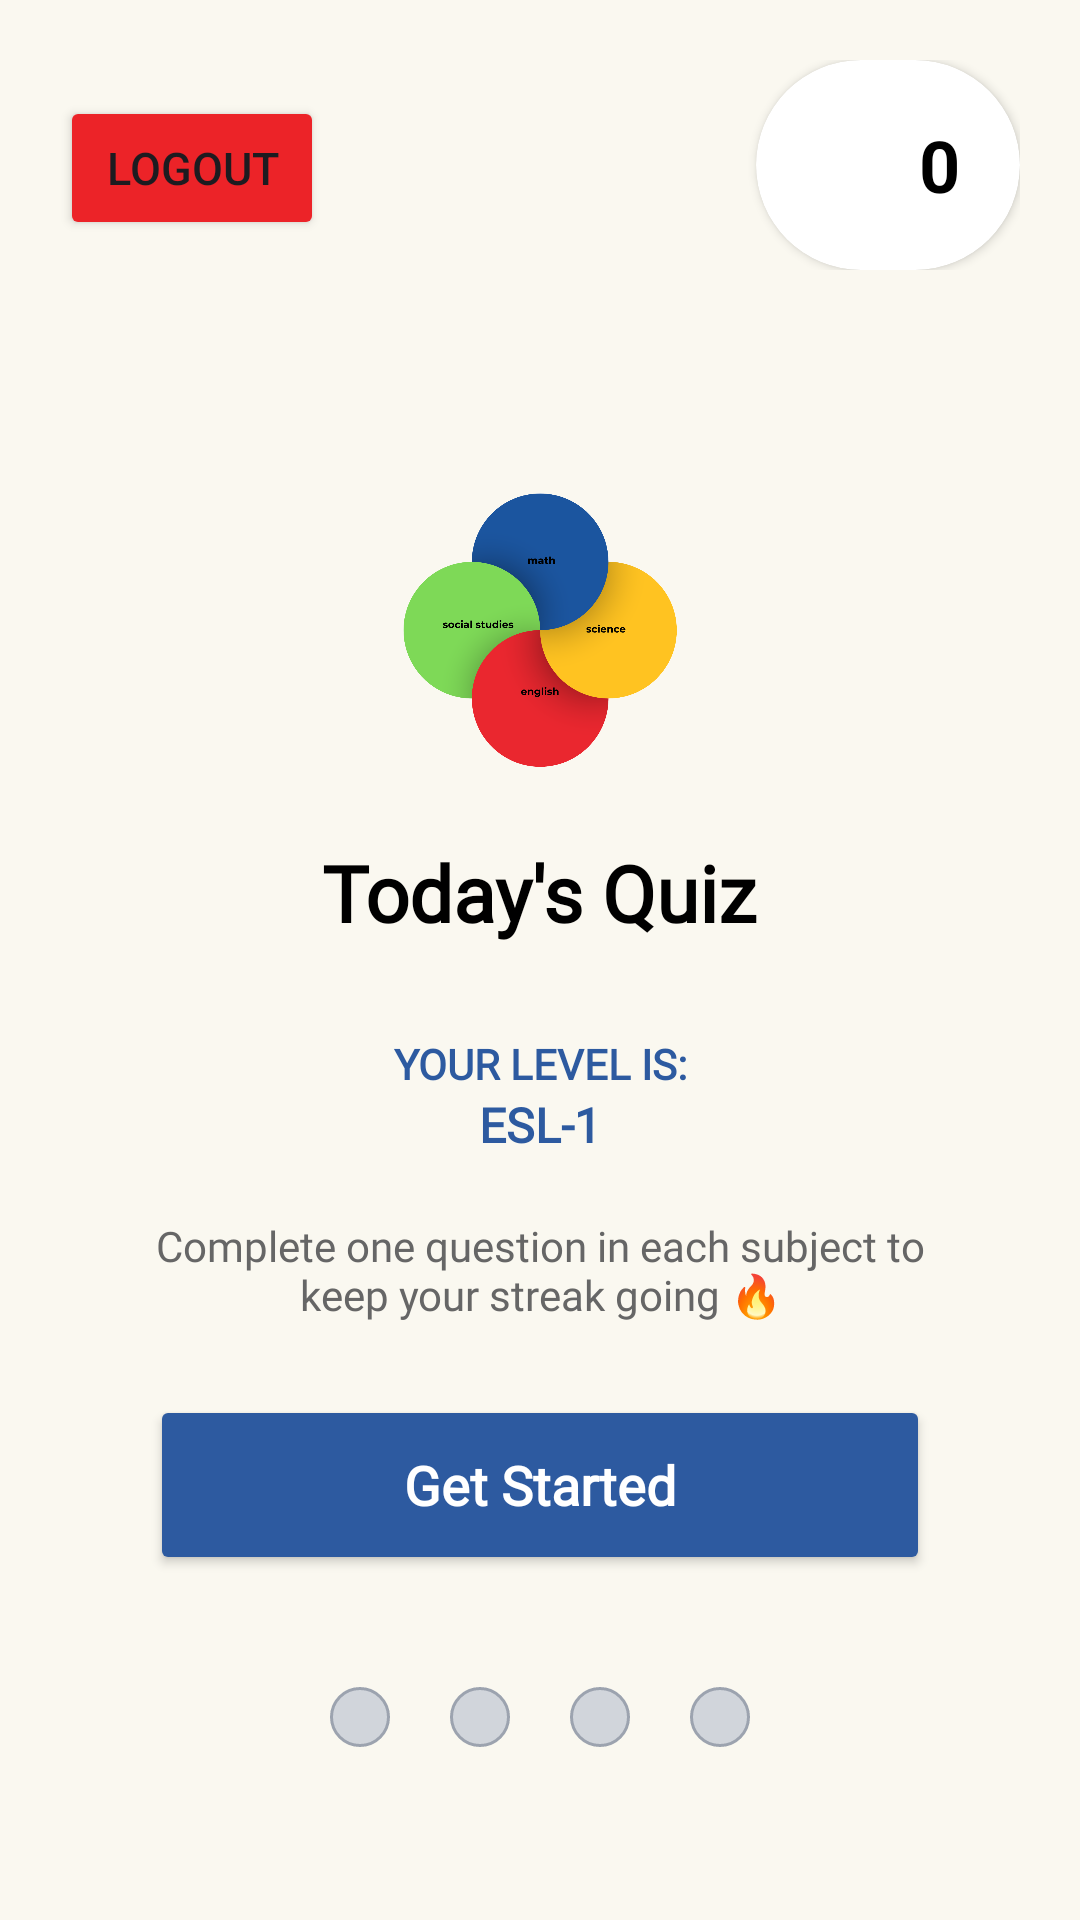

Android layout source for this screen:
<!-- AndroidManifest.xml: application theme Theme.Quiz2day -->
<!-- res/layout/today_quiz.xml -->
<?xml version="1.0" encoding="utf-8"?>
<LinearLayout
    xmlns:android="http://schemas.android.com/apk/res/android"
    xmlns:app="http://schemas.android.com/apk/res-auto"
    android:layout_width="match_parent"
    android:layout_height="match_parent"
    android:orientation="vertical"
    android:background="#FAF8F0"
    android:padding="20dp">

    <RelativeLayout
        android:layout_width="match_parent"
        android:layout_height="wrap_content"
        android:layout_marginBottom="20dp">


        <Button
            android:id="@+id/btnLogout"
            android:layout_width="wrap_content"
            android:layout_height="wrap_content"
            android:layout_marginTop="12dp"
            android:backgroundTint="#EC2328"
            android:padding="10dp"
            android:scaleType="fitCenter"
            android:text="LOGOUT"
            android:textSize="15sp"
            app:layout_constraintStart_toStartOf="parent" />

        <androidx.cardview.widget.CardView
            android:id="@+id/cvStreakBadge"
            android:layout_width="wrap_content"
            android:layout_height="wrap_content"
            android:layout_alignParentEnd="true"
            app:cardBackgroundColor="#FFFFFF"
            app:cardCornerRadius="40dp"
            app:cardElevation="2dp">

            <LinearLayout
                android:layout_width="wrap_content"
                android:layout_height="wrap_content"
                android:gravity="center_vertical"
                android:orientation="horizontal"
                android:paddingStart="8dp"
                android:paddingTop="5dp"
                android:paddingEnd="20dp"
                android:paddingBottom="5dp">

                <ImageView
                    android:id="@+id/ivStreakIcon"
                    android:layout_width="60dp"
                    android:layout_height="60dp"
                    android:scaleType="fitCenter"
                    android:src="@drawable/str" />

                <TextView
                    android:id="@+id/tvStreak"
                    android:layout_width="wrap_content"
                    android:layout_height="wrap_content"
                    android:layout_marginStart="-14dp"
                    android:text="0"
                    android:textColor="#000000"
                    android:textSize="24sp"
                    android:textStyle="bold" />
            </LinearLayout>
        </androidx.cardview.widget.CardView>
    </RelativeLayout>

    <LinearLayout
        android:layout_width="match_parent"
        android:layout_height="wrap_content"
        android:orientation="vertical"
        android:background="@drawable/card_border_bg"
        android:padding="30dp"
        android:gravity="center_horizontal"
        android:elevation="4dp"
        android:layout_marginTop="20dp">

        <ImageView
            android:id="@+id/profileImage"
            android:layout_width="100dp"
            android:layout_height="100dp"
            android:src="@drawable/venn"
            android:layout_marginBottom="20dp"/>


        <TextView
            android:layout_width="wrap_content"
            android:layout_height="wrap_content"
            android:text="Today's Quiz"
            android:fontFamily="@font/montserrat_medium"
            android:textSize="26sp"
            android:textStyle="bold"
            android:textColor="#000000"
            android:layout_marginBottom="30dp"/>

        <TextView
            android:layout_width="wrap_content"
            android:layout_height="wrap_content"
            android:text="YOUR LEVEL IS:"
            android:textSize="14sp"
            android:textStyle="bold"
            android:textColor="#2D5AA0"
            android:fontFamily="@font/montserrat_medium"
            android:gravity="center"
            android:layout_marginTop="0dp" />

        <TextView
            android:id="@+id/tvUserLevel"
            android:layout_width="wrap_content"
            android:layout_height="wrap_content"
            android:text="ESL-1"
            android:fontFamily="@font/montserrat_medium"
            android:textSize="16sp"
            android:textStyle="bold"
            android:textColor="#2D5AA0"
            android:gravity="center"
            android:layout_marginBottom="20dp" />

        <TextView
            android:layout_width="wrap_content"
            android:layout_height="wrap_content"
            android:text="Complete one question in each subject to keep your streak going 🔥"
            android:textSize="14sp"
            android:textColor="#666666"
            android:fontFamily="@font/montserrat_medium"
            android:gravity="center"
            android:layout_marginBottom="24dp"/>

        <androidx.appcompat.widget.AppCompatButton
            android:id="@+id/btnStartQuiz"
            android:layout_width="match_parent"
            android:layout_height="60dp"
            android:text="Get Started"
            android:textAllCaps="false"
            android:textSize="18sp"
            android:textStyle="bold"
            android:textColor="#FFFFFF"
            android:fontFamily="@font/montserrat_medium"
            android:backgroundTint="#2D5AA0" />

        <LinearLayout
            android:layout_width="wrap_content"
            android:layout_height="wrap_content"
            android:layout_marginTop="30dp"
            android:orientation="horizontal"
            android:gravity="center">

            <View
                android:id="@+id/dot_english"
                android:layout_width="20dp"
                android:layout_height="20dp"
                android:layout_margin="10dp"
                android:background="@drawable/dot_background" />

            <View
                android:id="@+id/dot_math"
                android:layout_width="20dp"
                android:layout_height="20dp"
                android:layout_margin="10dp"
                android:background="@drawable/dot_background" />

            <View
                android:id="@+id/dot_science"
                android:layout_width="20dp"
                android:layout_height="20dp"
                android:layout_margin="10dp"
                android:background="@drawable/dot_background" />

            <View
                android:id="@+id/dot_social"
                android:layout_width="20dp"
                android:layout_height="20dp"
                android:layout_margin="10dp"
                android:background="@drawable/dot_background" />
        </LinearLayout>
    </LinearLayout>
</LinearLayout>
<!-- resources referenced by this layout -->
<resources>
  <!-- drawable dot_background (drawable) -->
  <?xml version="1.0" encoding="utf-8"?>
  <shape xmlns:android="http://schemas.android.com/apk/res/android" android:shape="oval">
      <solid android:color="#D1D5DB" />
      <stroke android:width="1dp" android:color="#9CA3AF" />
      <size android:width="20dp" android:height="20dp"/>
  </shape>
  <!-- drawable venn: png bitmap (drawable, 106435 bytes) -->
  <style name="Theme.Quiz2day" parent="Base.Theme.Quiz2day" />
  <style name="Base.Theme.Quiz2day" parent="Theme.Material3.DayNight.NoActionBar">
          
          
      </style>
</resources>
